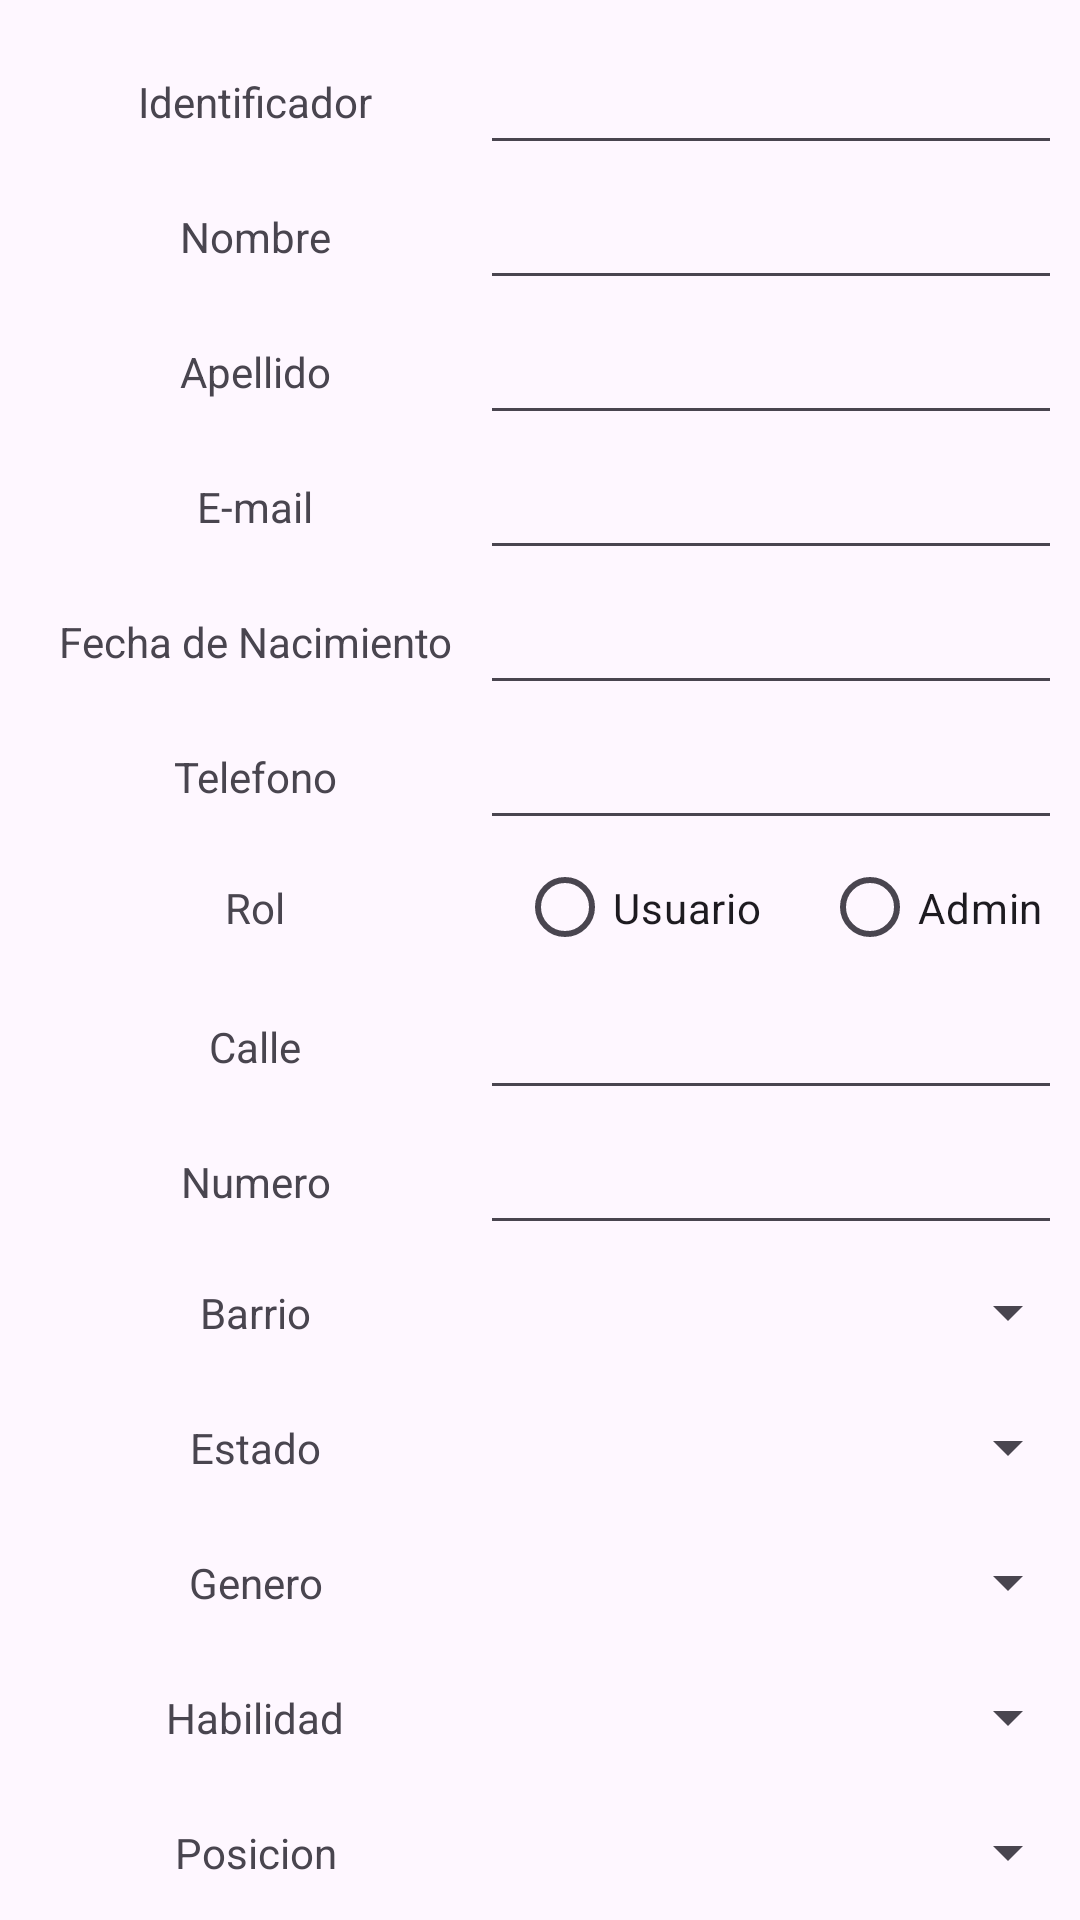

Android layout source for this screen:
<!-- AndroidManifest.xml: application theme Theme.PintaPiconV3 -->
<!-- res/layout/dialog_user_details.xml -->
<?xml version="1.0" encoding="utf-8"?>
<LinearLayout
    xmlns:android="http://schemas.android.com/apk/res/android"
    android:layout_width="wrap_content"
    android:layout_height="wrap_content"
    android:orientation="vertical"
    android:padding="10dp">

    <LinearLayout
        android:layout_width="wrap_content"
        android:layout_height="wrap_content"
        android:orientation="horizontal">

        <TextView
            android:layout_width="150dp"
            android:layout_height="45dp"
            android:text="Identificador"
            android:gravity="center"/>

        <EditText
            android:id="@+id/et_userId"
            android:layout_width="200dp"
            android:layout_height="45dp"
            android:textSize="14sp"/>

    </LinearLayout>

    <LinearLayout
        android:layout_width="wrap_content"
        android:layout_height="wrap_content"
        android:orientation="horizontal">

        <TextView
            android:layout_width="150dp"
            android:layout_height="45dp"
            android:text="Nombre"
            android:gravity="center"/>

        <EditText
            android:id="@+id/et_userName"
            android:layout_width="200dp"
            android:layout_height="45dp"
            android:textSize="14sp"/>

    </LinearLayout>

    <LinearLayout
        android:layout_width="wrap_content"
        android:layout_height="wrap_content"
        android:orientation="horizontal">

        <TextView
            android:layout_width="150dp"
            android:layout_height="45dp"
            android:text="Apellido"
            android:gravity="center"/>

        <EditText
            android:id="@+id/et_userLastName"
            android:layout_width="200dp"
            android:layout_height="45dp"
            android:textSize="14sp"/>

    </LinearLayout>

    <LinearLayout
        android:layout_width="wrap_content"
        android:layout_height="wrap_content"
        android:orientation="horizontal">

        <TextView
            android:layout_width="150dp"
            android:layout_height="45dp"
            android:text="E-mail"
            android:gravity="center" />

        <EditText
            android:id="@+id/et_userEmail"
            android:layout_width="200dp"
            android:layout_height="45dp"
            android:textSize="14sp"/>

    </LinearLayout>

    <LinearLayout
        android:layout_width="wrap_content"
        android:layout_height="wrap_content"
        android:orientation="horizontal">

        <TextView
            android:layout_width="150dp"
            android:layout_height="45dp"
            android:text="Fecha de Nacimiento"
            android:gravity="center"/>

        <EditText
            android:id="@+id/et_userDateOfBirth"
            android:layout_width="200dp"
            android:layout_height="45dp"
            android:textSize="14sp"/>

    </LinearLayout>

    <LinearLayout
        android:layout_width="wrap_content"
        android:layout_height="wrap_content"
        android:orientation="horizontal">

        <TextView
            android:layout_width="150dp"
            android:layout_height="45dp"
            android:text="Telefono"
            android:gravity="center"/>

        <EditText
            android:id="@+id/et_userPhoneNumber"
            android:layout_width="200dp"
            android:layout_height="45dp"
            android:textSize="14sp"/>

    </LinearLayout>

    <LinearLayout
        android:layout_width="wrap_content"
        android:layout_height="wrap_content"
        android:orientation="horizontal">

        <TextView
            android:layout_width="150dp"
            android:layout_height="45dp"
            android:text="Rol"
            android:gravity="center"/>

        <RadioGroup
            android:id="@+id/rg_userRole"
            android:layout_width="200dp"
            android:layout_height="45dp"
            android:orientation="horizontal"
            android:gravity="center">

            <RadioButton
                android:id="@+id/rb_user"
                android:layout_width="wrap_content"
                android:layout_height="wrap_content"
                android:text="Usuario"
                android:layout_marginEnd="10dp"
                android:textSize="14sp"/>

            <RadioButton
                android:id="@+id/rb_admin"
                android:layout_width="wrap_content"
                android:layout_height="wrap_content"
                android:text="Admin"
                android:layout_marginStart="10dp"
                android:textSize="14sp"/>
        </RadioGroup>

    </LinearLayout>

    <LinearLayout
        android:layout_width="wrap_content"
        android:layout_height="wrap_content"
        android:orientation="horizontal">

        <TextView
            android:layout_width="150dp"
            android:layout_height="45dp"
            android:text="Calle"
            android:gravity="center"/>

        <EditText
            android:id="@+id/et_userStreet"
            android:layout_width="200dp"
            android:layout_height="45dp"
            android:textSize="14sp"/>

    </LinearLayout>

    <LinearLayout
        android:layout_width="wrap_content"
        android:layout_height="wrap_content"
        android:orientation="horizontal">

        <TextView
            android:layout_width="150dp"
            android:layout_height="45dp"
            android:text="Numero"
            android:gravity="center"/>

        <EditText
            android:id="@+id/et_userStreetNumber"
            android:layout_width="200dp"
            android:layout_height="45dp"
            android:textSize="14sp"/>

    </LinearLayout>

    <LinearLayout
        android:layout_width="wrap_content"
        android:layout_height="wrap_content"
        android:orientation="horizontal">

        <TextView
            android:layout_width="150dp"
            android:layout_height="45dp"
            android:text="Barrio"
            android:gravity="center"/>

        <Spinner
            android:id="@+id/spner_userHood"
            android:layout_width="200dp"
            android:layout_height="45dp"
            android:textSize="14sp"/>

    </LinearLayout>


    <LinearLayout
        android:layout_width="wrap_content"
        android:layout_height="wrap_content"
        android:orientation="horizontal">

        <TextView
            android:layout_width="150dp"
            android:layout_height="45dp"
            android:text="Estado"
            android:gravity="center"/>

        <Spinner
            android:id="@+id/spner_userState"
            android:layout_width="200dp"
            android:layout_height="45dp"
            android:textSize="14sp"/>

    </LinearLayout>

    <LinearLayout
        android:layout_width="wrap_content"
        android:layout_height="wrap_content"
        android:orientation="horizontal">

        <TextView
            android:layout_width="150dp"
            android:layout_height="45dp"
            android:text="Genero"
            android:gravity="center"/>

        <Spinner
            android:id="@+id/spner_userGender"
            android:layout_width="200dp"
            android:layout_height="45dp"
            android:textSize="14sp"/>

    </LinearLayout>

    <LinearLayout
        android:layout_width="wrap_content"
        android:layout_height="wrap_content"
        android:orientation="horizontal">

        <TextView
            android:layout_width="150dp"
            android:layout_height="45dp"
            android:text="Habilidad"
            android:gravity="center"/>

        <Spinner
            android:id="@+id/spner_userSkill"
            android:layout_width="200dp"
            android:layout_height="45dp"
            android:textSize="14sp"/>

    </LinearLayout>

    <LinearLayout
        android:layout_width="wrap_content"
        android:layout_height="wrap_content"
        android:orientation="horizontal">

        <TextView
            android:layout_width="150dp"
            android:layout_height="45dp"
            android:text="Posicion"
            android:gravity="center"/>

        <Spinner
            android:id="@+id/spner_userPosition"
            android:layout_width="200dp"
            android:layout_height="45dp"
            android:textSize="14sp"/>

    </LinearLayout>

    <LinearLayout
        android:layout_width="match_parent"
        android:layout_height="wrap_content"
        android:layout_marginTop="5dp"
        android:orientation="horizontal"
        android:gravity="center">

        <Button
            android:id="@+id/btn_cancel"
            android:layout_width="wrap_content"
            android:layout_height="wrap_content"
            android:layout_marginEnd="20dp"
            android:text="Cancelar"
            android:textSize="12sp"/>

        <Button
            android:id="@+id/btn_save"
            android:layout_width="wrap_content"
            android:layout_height="wrap_content"
            android:layout_marginStart="20dp"
            android:text="Guardar"
            android:textSize="12sp"/>

    </LinearLayout>

</LinearLayout>
<!-- resources referenced by this layout -->
<resources>
  <style name="Theme.PintaPiconV3" parent="Base.Theme.PintaPiconV3" />
  <style name="Base.Theme.PintaPiconV3" parent="Theme.Material3.DayNight.NoActionBar">
          
          
      </style>
</resources>
